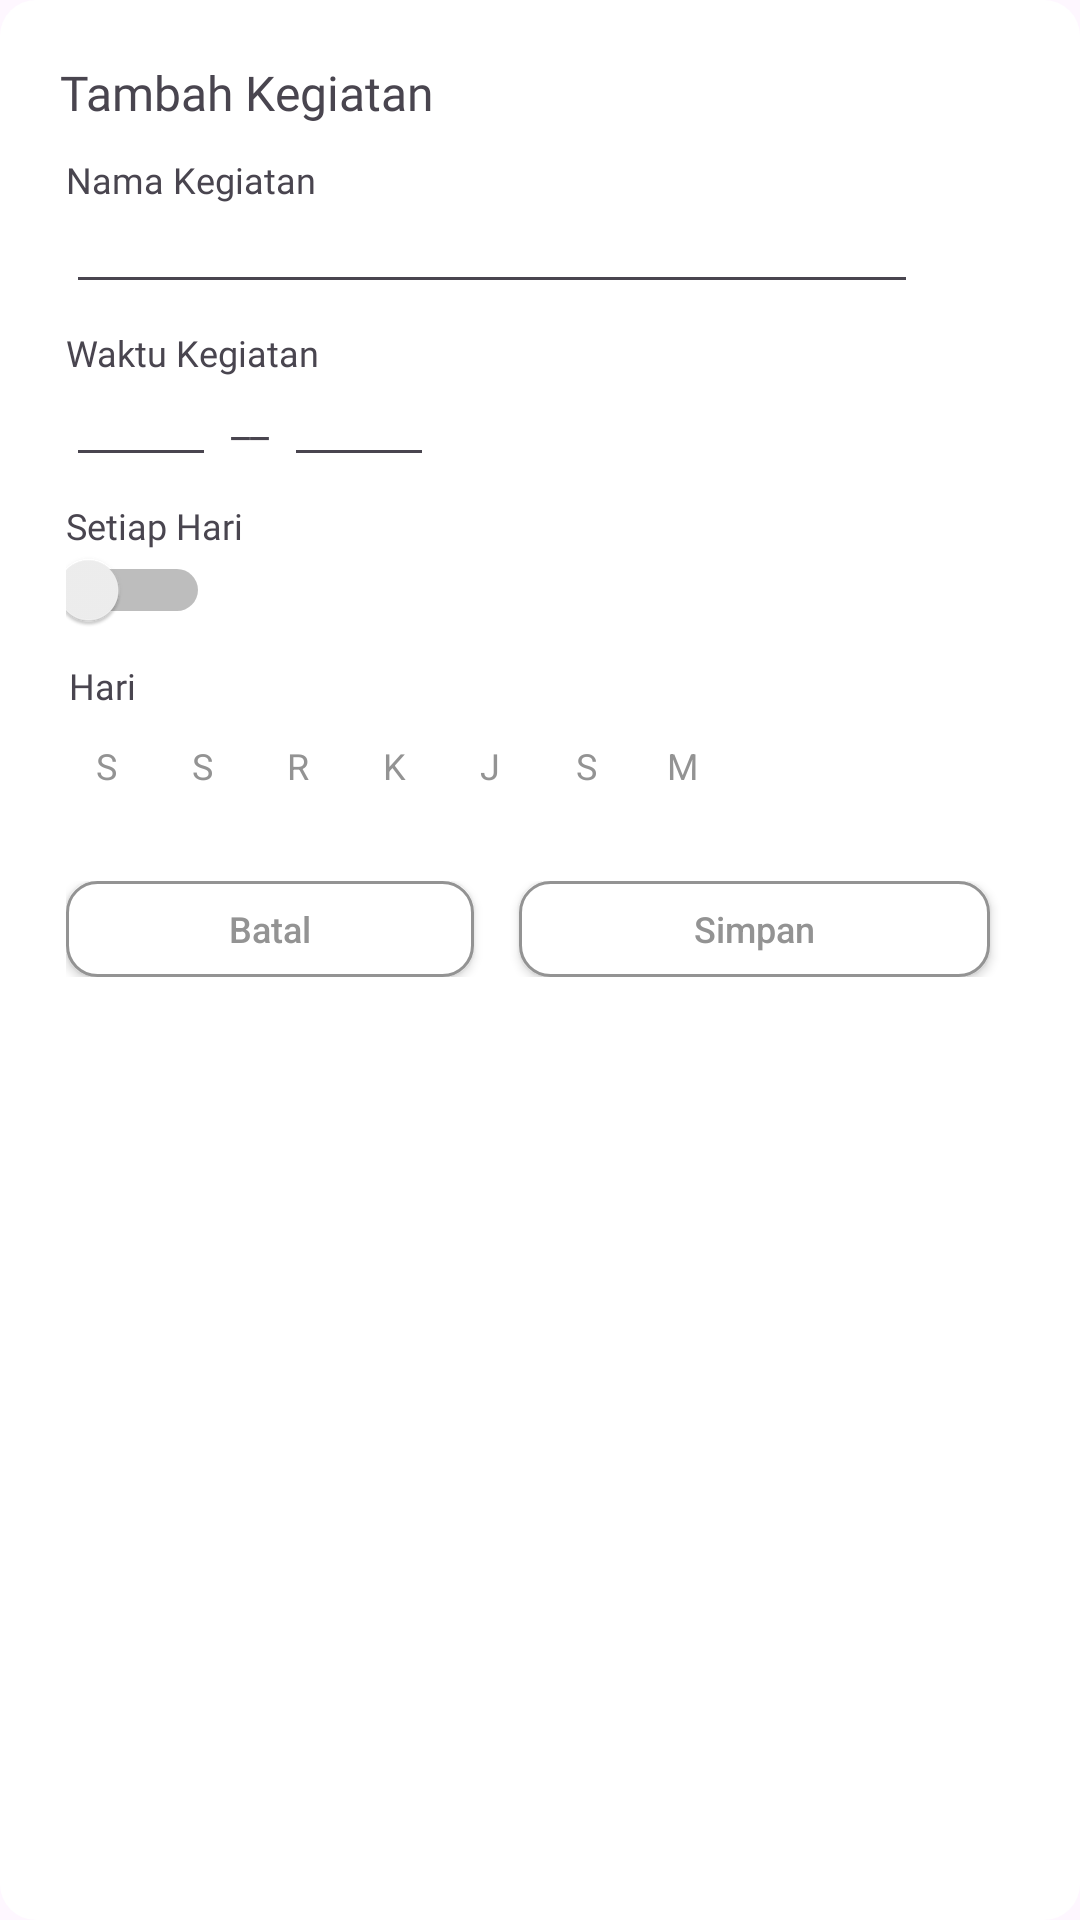

Android layout source for this screen:
<!-- AndroidManifest.xml: application theme Theme.TANIALTECH -->
<!-- res/layout/fragment_form_tambah_kegiatan_dialog.xml -->
<?xml version="1.0" encoding="utf-8"?>
<RelativeLayout xmlns:android="http://schemas.android.com/apk/res/android"
    xmlns:tools="http://schemas.android.com/tools"
    android:layout_width="316dp"
    android:layout_height="349dp"
    android:background="@drawable/rounded_layout"
    tools:context=".activity.FormTambahKegiatanDialog">

    
    <TextView
        android:id="@+id/judul"
        android:layout_width="wrap_content"
        android:layout_height="wrap_content"
        android:layout_marginStart="20dp"
        android:layout_marginTop="20dp"
        android:text="Tambah Kegiatan"
        android:fontFamily="@font/maison_neue_bold"
        android:textSize="16sp"/>

    <LinearLayout
        android:id="@+id/container_kegiatan"
        android:layout_width="280dp"
        android:orientation="vertical"
        android:layout_height="wrap_content"
        android:layout_marginTop="10dp"
        android:layout_marginHorizontal="22dp"
        android:layout_below="@id/judul">

        <TextView
            android:id="@+id/tvNamaKegiatan"
            android:layout_width="wrap_content"
            android:layout_height="wrap_content"
            android:text="Nama Kegiatan"
            android:fontFamily="@font/maison_neue_medium"
            android:textSize="12sp"
            />
        <EditText
            android:id="@+id/inputNamaKegiatan"
            android:layout_width="300dp"
            android:layout_height="wrap_content"
            android:fontFamily="@font/maison_neue_medium"
            android:textSize="12sp"
            tools:ignore="SpeakableTextPresentCheck,TouchTargetSizeCheck" />
        <TextView
            android:id="@+id/tvWaktuKegiatan"
            android:layout_width="wrap_content"
            android:layout_height="wrap_content"
            android:text="Waktu Kegiatan"
            android:layout_marginTop="8dp"
            android:fontFamily="@font/maison_neue_medium"
            android:textSize="12sp"
            />
        <LinearLayout
            android:layout_width="wrap_content"
            android:layout_height="wrap_content"
            android:layout_below="@id/tvWaktuKegiatan"
            android:orientation="horizontal">

            <EditText
                android:id="@+id/inputWaktuAwal"
                android:layout_width="50dp"
                android:layout_height="wrap_content"
                android:layout_weight="1"
                android:fontFamily="@font/maison_neue_medium"
                android:textSize="12sp"
                android:inputType="time"
                android:textAlignment="center"
                tools:ignore="SpeakableTextPresentCheck,TouchTargetSizeCheck" />

            <TextView
                android:layout_width="wrap_content"
                android:layout_height="match_parent"
                android:layout_marginHorizontal="5dp"
                android:background="#FFFFFF"
                android:text="__"
                android:layout_marginTop="5dp"/>

            <EditText
                android:id="@+id/inputWaktuAkhir"
                android:layout_width="50dp"
                android:layout_height="wrap_content"
                android:layout_weight="1"
                android:fontFamily="@font/maison_neue_medium"
                android:textSize="12sp"
                android:textAlignment="center"
                android:inputType="time"

                tools:ignore="SpeakableTextPresentCheck,TouchTargetSizeCheck" />
        </LinearLayout>
        <TextView
            android:id="@+id/tvSetiapHari"
            android:layout_width="wrap_content"
            android:layout_height="wrap_content"
            android:text="Setiap Hari"
            android:layout_marginTop="8dp"
            android:fontFamily="@font/maison_neue_medium"
            android:textSize="12sp"/>

        <Switch
            android:id="@+id/switchButton"
            android:layout_width="48dp"
            android:layout_height="21dp"
            tools:ignore="TouchTargetSizeCheck"
            android:thumbTextPadding="10dp"
            />

        <TextView
            android:id="@+id/tvHari"
            android:layout_width="wrap_content"
            android:layout_height="wrap_content"
            android:text="Hari"
            android:layout_marginTop="10dp"
            android:layout_marginLeft="1dp"
            android:fontFamily="@font/maison_neue_medium"
            android:textSize="12sp"/>
        <LinearLayout
            android:layout_width="wrap_content"
            android:layout_height="wrap_content"
            android:layout_below="@id/tvHari"
            android:orientation="horizontal"
            android:layout_marginTop="5dp">

            <androidx.appcompat.widget.AppCompatRadioButton
                android:id="@+id/buttonSenin"
                android:layout_width="27dp"
                android:layout_height="27dp"
                android:layout_marginRight="5dp"
                android:layout_marginBottom="10dp"
                android:background="@drawable/circle_border"
                android:button="@android:color/transparent"
                android:gravity="center"
                android:text="S"
                android:textColor="@color/text_color_cirle"
                android:textSize="12sp"
                tools:ignore="TouchTargetSizeCheck" />
            <androidx.appcompat.widget.AppCompatRadioButton
                android:id="@+id/buttonSelasa"
                android:layout_width="27dp"
                android:layout_height="27dp"
                android:layout_marginRight="5dp"
                android:layout_marginBottom="10dp"
                android:background="@drawable/circle_border"
                android:button="@android:color/transparent"
                android:gravity="center"
                android:text="S"
                android:textColor="@color/text_color_cirle"
                android:textSize="12sp"
                tools:ignore="TouchTargetSizeCheck" />
            <androidx.appcompat.widget.AppCompatRadioButton
                android:id="@+id/buttonRabu"
                android:layout_width="27dp"
                android:layout_height="27dp"
                android:layout_marginRight="5dp"
                android:layout_marginBottom="10dp"
                android:background="@drawable/circle_border"
                android:button="@android:color/transparent"
                android:gravity="center"
                android:text="R"
                android:textColor="@color/text_color_cirle"
                android:textSize="12sp"
                tools:ignore="TouchTargetSizeCheck" />
            <androidx.appcompat.widget.AppCompatRadioButton
                android:id="@+id/buttonKamis"
                android:layout_width="27dp"
                android:layout_height="27dp"
                android:layout_marginRight="5dp"
                android:layout_marginBottom="10dp"
                android:background="@drawable/circle_border"
                android:button="@android:color/transparent"
                android:gravity="center"
                android:text="K"
                android:textColor="@color/text_color_cirle"
                android:textSize="12sp"
                tools:ignore="TouchTargetSizeCheck" />
            <androidx.appcompat.widget.AppCompatRadioButton
                android:id="@+id/buttonJumat"
                android:layout_width="27dp"
                android:layout_height="27dp"
                android:layout_marginRight="5dp"
                android:layout_marginBottom="10dp"
                android:background="@drawable/circle_border"
                android:button="@android:color/transparent"
                android:gravity="center"
                android:text="J"
                android:textColor="@color/text_color_cirle"
                android:textSize="12sp"
                tools:ignore="TouchTargetSizeCheck" />
            <androidx.appcompat.widget.AppCompatRadioButton
                android:id="@+id/buttonSabtu"
                android:layout_width="27dp"
                android:layout_height="27dp"
                android:layout_marginRight="5dp"
                android:layout_marginBottom="10dp"
                android:background="@drawable/circle_border"
                android:button="@android:color/transparent"
                android:gravity="center"
                android:text="S"
                android:textColor="@color/text_color_cirle"
                android:textSize="12sp"
                tools:ignore="TouchTargetSizeCheck" />
            <androidx.appcompat.widget.AppCompatRadioButton
                android:id="@+id/buttonMinggu"
                android:layout_width="27dp"
                android:layout_height="27dp"
                android:layout_marginRight="5dp"
                android:layout_marginBottom="10dp"
                android:background="@drawable/circle_border"
                android:button="@android:color/transparent"
                android:gravity="center"
                android:text="M"
                android:textColor="@color/text_color_cirle"
                android:textSize="12sp"
                tools:ignore="TouchTargetSizeCheck" />


        </LinearLayout>

    </LinearLayout>
    <RelativeLayout
        android:id="@+id/container_buttons"
        android:layout_width="wrap_content"
        android:layout_height="wrap_content"
        android:layout_below="@id/container_kegiatan"
        android:layout_marginHorizontal="22dp"
        android:layout_marginTop="15dp"
        android:layout_marginBottom="10dp">

        <androidx.appcompat.widget.AppCompatButton
            android:id="@+id/batal"
            android:layout_width="136dp"
            android:layout_height="32dp"
            android:background="@drawable/button_selector"
            android:gravity="center"
            android:layout_weight="1"
            android:hint="Batal"
            android:textColorHint="@color/text_color_selector"
            android:textSize="12sp"
            android:layout_marginEnd="10dp"
            android:layout_marginRight="5dp"
            android:paddingVertical="1dp"
            android:layout_alignParentStart="true"
            tools:ignore="TouchTargetSizeCheck" />

        <androidx.appcompat.widget.AppCompatButton
            android:id="@+id/simpan"
            android:layout_width="136dp"
            android:layout_height="32dp"
            android:background="@drawable/button_selector"
            android:gravity="center"
            android:hint="Simpan"
            android:layout_weight="1"
            android:textColorHint="@color/text_color_selector"
            android:textSize="12sp"
            android:layout_toEndOf="@id/batal"
            android:layout_marginEnd="8dp"
            android:layout_marginStart="5dp"
            android:paddingVertical="1dp"
            android:layout_alignParentEnd="true"
            tools:ignore="TouchTargetSizeCheck" />
    </RelativeLayout>

</RelativeLayout>
<!-- resources referenced by this layout -->
<resources>
  <!-- drawable button_selector (drawable) -->
  <?xml version="1.0" encoding="utf-8"?>
  <selector xmlns:android="http://schemas.android.com/apk/res/android">
      <item android:drawable="@drawable/button_hover" android:state_pressed="true" />
      <item android:drawable="@drawable/button_hover" android:state_focused="true" />
      <item android:drawable="@drawable/button_normal" />
  </selector>
  <!-- drawable circle_border (drawable) -->
  <?xml version="1.0" encoding="utf-8"?>
  <selector xmlns:android="http://schemas.android.com/apk/res/android">
      <item android:state_checked="true" android:drawable="@drawable/circle_hover"/>
      <item android:state_checked="true" android:drawable="@drawable/circle_normal"/>
  </selector>
  <!-- drawable rounded_layout (drawable) -->
  <?xml version="1.0" encoding="utf-8"?>
  <shape xmlns:android="http://schemas.android.com/apk/res/android"
      android:shape="rectangle">
      <corners android:radius="12dp" /> 
      <solid android:color="@android:color/white" />
  </shape>
  <style name="Theme.TANIALTECH" parent="Base.Theme.TANIALTECH" />
  <!-- drawable button_hover (drawable) -->
  <?xml version="1.0" encoding="utf-8"?>
  <shape xmlns:android="http://schemas.android.com/apk/res/android"
      android:shape="rectangle">
      <solid android:color="#39B44A" />
      <corners android:radius="10dp" />
      <stroke android:width="1dp" android:color="#939393"/>
  
  </shape>
  <!-- drawable button_normal (drawable) -->
  <?xml version="1.0" encoding="utf-8"?>
  <shape xmlns:android="http://schemas.android.com/apk/res/android"
      android:shape="rectangle">
      <solid android:color="#FFFFFF" />
      <stroke android:width="1dp" android:color="#939393"/>
      <corners
          android:radius="10dp" />
  
  </shape>
  <!-- drawable circle_hover (drawable) -->
  <?xml version="1.0" encoding="utf-8"?>
  <shape xmlns:android="http://schemas.android.com/apk/res/android"
      android:shape="oval">
      <solid android:color="#39B44A" />
      <stroke android:width="0.5dp" android:color="#939393"/>
      <corners
          android:radius="15dp" />
  
  </shape>
  <!-- drawable circle_normal (drawable) -->
  <?xml version="1.0" encoding="utf-8"?>
  <shape xmlns:android="http://schemas.android.com/apk/res/android"
      android:shape="oval">
      <solid android:color="#FFFFFF" />
      <stroke android:width="0.5dp" android:color="#939393"/>
      <corners
          android:radius="15dp" />
  
  </shape>
  <style name="Base.Theme.TANIALTECH" parent="Theme.Material3.DayNight.NoActionBar">
          
          
      </style>
</resources>
